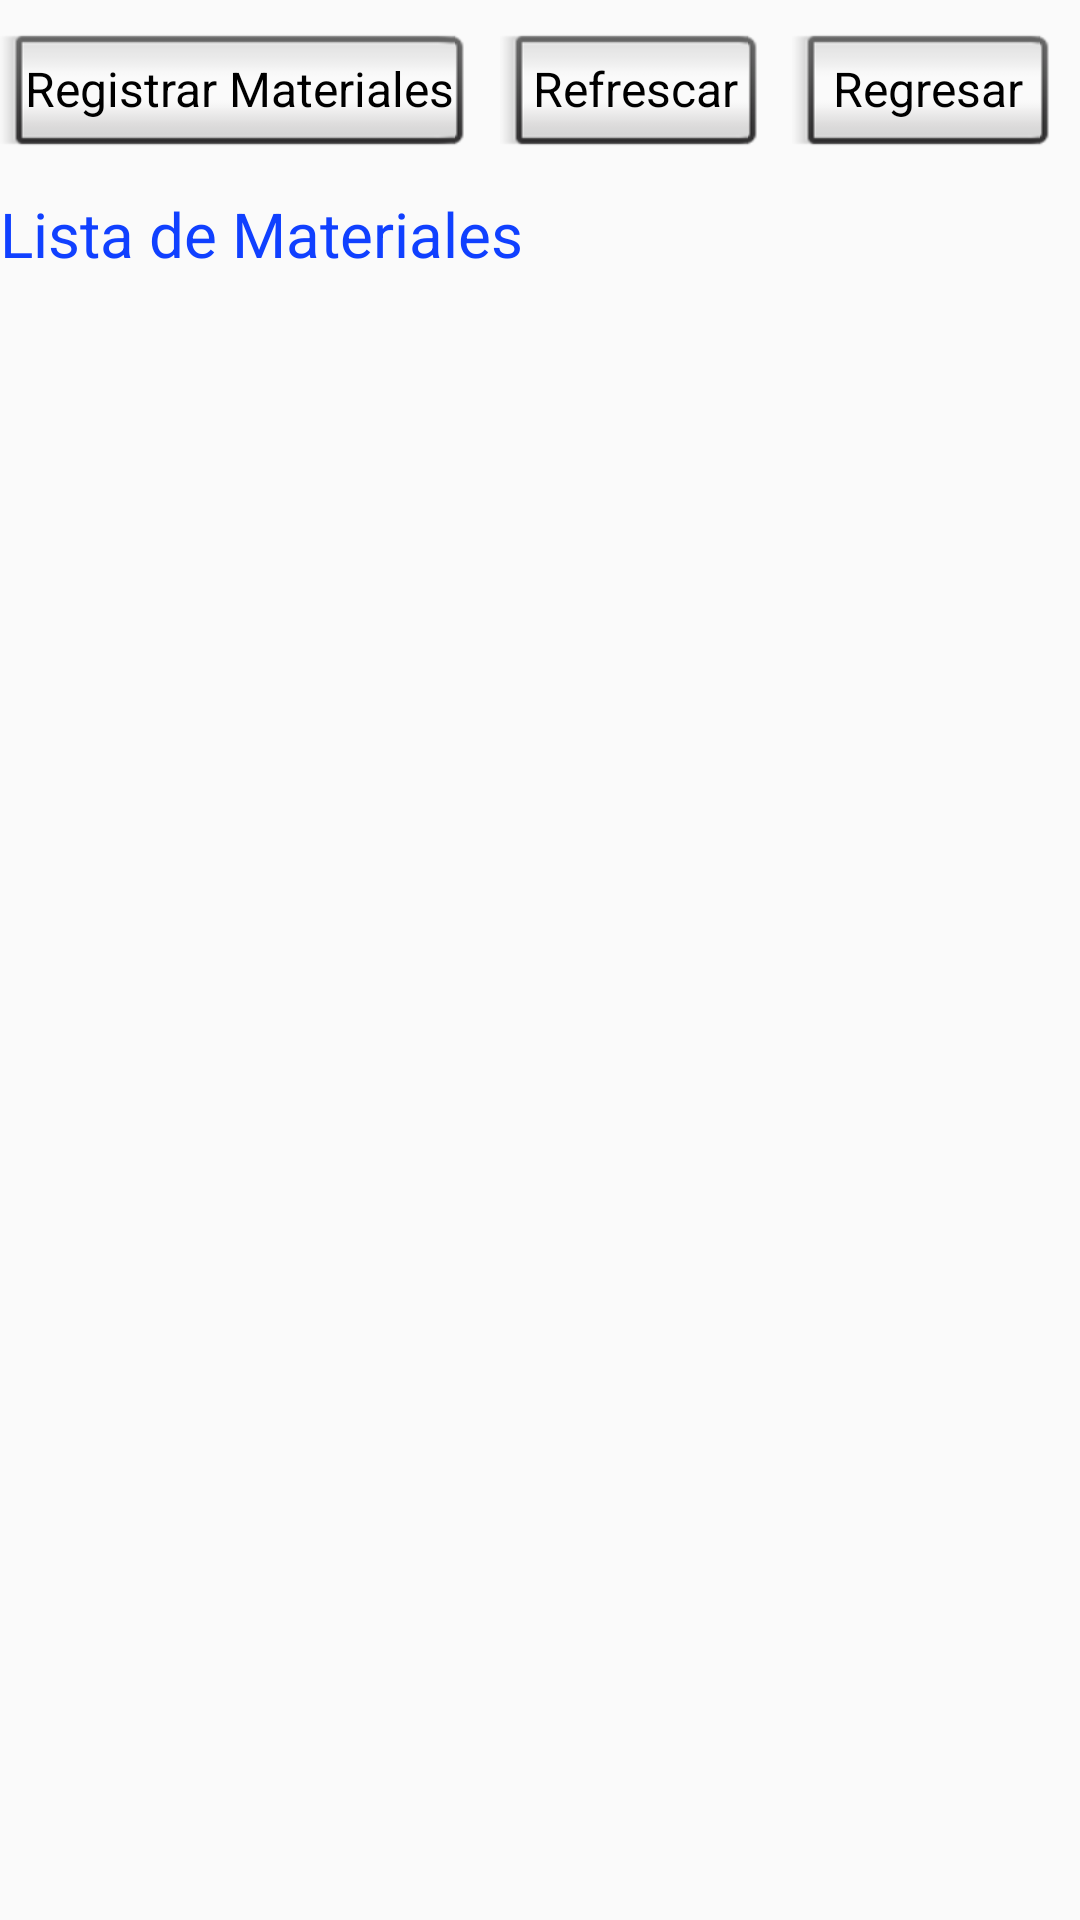

This screen was rendered from an Android layout file. Write that file and the resources it references.
<!-- AndroidManifest.xml: application theme AppTheme -->
<!-- res/layout/activity_agregar_materiales.xml -->
<?xml version="1.0" encoding="utf-8"?>
<android.support.constraint.ConstraintLayout xmlns:android="http://schemas.android.com/apk/res/android"
    xmlns:app="http://schemas.android.com/apk/res-auto"
    xmlns:tools="http://schemas.android.com/tools"
    android:layout_width="match_parent"
    android:layout_height="wrap_content"
    tools:context="android.alberto.app.lipangomovil.Agregar_materiales">
    <include layout="@layout/toolbar_registrar_materiales"
        app:layout_constraintRight_toRightOf="parent"
        app:layout_constraintLeft_toLeftOf="parent"
        app:layout_constraintTop_toTopOf="parent"
        android:id="@+id/include4"
        android:layout_height="0dp"
        android:layout_width="0dp">
        </include>


    <Button
        android:id="@+id/registra_produccion"
        style="@android:style/Widget.Button.Inset"
        android:layout_width="wrap_content"
        android:layout_height="wrap_content"
        android:onClick="registrar_materiales"
        android:text="Registrar Materiales"
        android:textAppearance="@style/AppTheme.FloatingLabel"
        tools:layout_editor_absoluteX="8dp"
        android:layout_marginTop="8dp"
        app:layout_constraintTop_toBottomOf="@+id/include4" />

    <Button
        android:id="@+id/refrescar"
        style="@android:style/Widget.Button.Inset"
        android:layout_width="wrap_content"
        android:layout_height="wrap_content"
        android:text="Refrescar"
        android:textAppearance="@style/AppTheme.FloatingLabel"
        tools:layout_conversion_absoluteX="181dp"
        tools:layout_conversion_absoluteY="99dp"
        tools:layout_conversion_absoluteWidth="88dp"
        tools:layout_conversion_absoluteHeight="48dp"
        android:layout_marginTop="8dp"
        app:layout_constraintTop_toBottomOf="@+id/include4"
        app:layout_constraintRight_toLeftOf="@+id/regresar"
        android:layout_marginRight="8dp"
        app:layout_constraintLeft_toRightOf="@+id/registra_produccion"
        android:layout_marginLeft="8dp"
        android:layout_marginStart="8dp"
        android:layout_marginEnd="8dp" />

    <Button
        android:id="@+id/regresar"
        style="@android:style/Widget.Button.Inset"
        android:layout_width="wrap_content"
        android:layout_height="wrap_content"
        android:text="Regresar"
        android:textAppearance="@style/AppTheme.FloatingLabel"
        tools:layout_conversion_absoluteX="289dp"
        tools:layout_conversion_absoluteY="99dp"
        tools:layout_conversion_absoluteWidth="88dp"
        tools:layout_conversion_absoluteHeight="48dp"
        android:layout_marginTop="8dp"
        app:layout_constraintTop_toBottomOf="@+id/include4"
        android:layout_marginRight="8dp"
        app:layout_constraintRight_toRightOf="parent"
        android:layout_marginEnd="8dp" />


    <TextView
        android:text="Lista de Materiales"
        android:layout_width="364dp"
        android:layout_height="wrap_content"
        android:textSize="10pt"
        android:textColor="#1040ff"
        tools:layout_conversion_absoluteX="10dp"
        tools:layout_conversion_absoluteY="157dp"
        tools:layout_conversion_absoluteWidth="364dp"
        tools:layout_conversion_absoluteHeight="26dp"
        tools:layout_editor_absoluteX="10dp"
        android:layout_marginTop="8dp"
        app:layout_constraintTop_toBottomOf="@+id/registra_produccion"
        android:id="@+id/textView" />




    <ListView
        android:id="@android:id/list"
        android:layout_width="0dp"
        android:layout_height="0dp"
        android:cacheColorHint="@color/colorAccent"
        android:divider="@color/indigo"
        android:dividerHeight="15dp"
        android:drawSelectorOnTop="false"
        android:footerDividersEnabled="true"
        android:headerDividersEnabled="true"
        tools:layout_conversion_absoluteX="0dp"
        tools:layout_conversion_absoluteY="193dp"
        tools:layout_conversion_absoluteWidth="384dp"
        tools:layout_conversion_absoluteHeight="374dp"
        tools:layout_editor_absoluteX="0dp"
        app:layout_constraintTop_toTopOf="@+id/textView2"
        android:layout_marginTop="8dp" />

    <TextView
        android:id="@+id/textView2"
        android:layout_width="384dp"
        android:layout_height="374dp"
        android:text=""

        tools:layout_conversion_absoluteX="0dp"
        tools:layout_conversion_absoluteY="193dp"
        tools:layout_conversion_absoluteWidth="384dp"
        tools:layout_conversion_absoluteHeight="374dp"
        tools:layout_editor_absoluteX="0dp"
        android:layout_marginTop="10dp"
        app:layout_constraintTop_toBottomOf="@+id/textView" />


</android.support.constraint.ConstraintLayout>
<!-- res/layout/toolbar_registrar_materiales.xml (included above) -->
<?xml version="1.0" encoding="utf-8"?>
<android.support.v7.widget.Toolbar
    xmlns:android="http://schemas.android.com/apk/res/android"
    xmlns:app="http://schemas.android.com/apk/res-auto"
    android:id="@+id/tool2"
    android:minHeight="69dp"
    android:background="?attr/colorPrimary"
    android:layout_width="match_parent"
    android:layout_height="wrap_content"
    app:title="Registar materiales"
    android:theme="@style/AlertDialog.AppCompat"
    android:elevation="7dp"

    app:titleTextColor="@android:color/background_light"
    app:subtitleTextColor="@android:color/background_light">
</android.support.v7.widget.Toolbar>
<!-- resources referenced by this layout -->
<resources>
  <color name="colorAccent">#ff4081</color>
  <color name="indigo">#6699cc</color>
  <style name="AppTheme.FloatingLabel" parent="@android:style/TextAppearance">
          <item name="android:textColor">@color/teal</item>
      </style>
  <style name="AppTheme" parent="Theme.AppCompat.Light">
          
          <item name="colorPrimary">@color/colorPrimary</item>
          <item name="colorPrimaryDark">@color/colorPrimaryDark</item>
          <item name="colorAccent">@color/colorAccent</item>
          <item name="windowNoTitle">true</item>
          <item name="windowActionBar">false</item>
          <item name="drawerArrowStyle">@style/DrawerArrowStyle</item>
      </style>
  <color name="teal">#22cc00</color>
  <color name="colorPrimary">#3f51b5</color>
  <color name="colorPrimaryDark">#303F9F</color>
  <style name="DrawerArrowStyle" parent="Widget.AppCompat.DrawerArrowToggle">
          <item name="spinBars">true</item>
          <item name="color">@android:color/black</item>
      </style>
</resources>
